Dataset: music_dataset (GitHub, FAST-Technologies/Neural_networks_University). Classes: drums, electric guitars, royale, saxophone, violin.

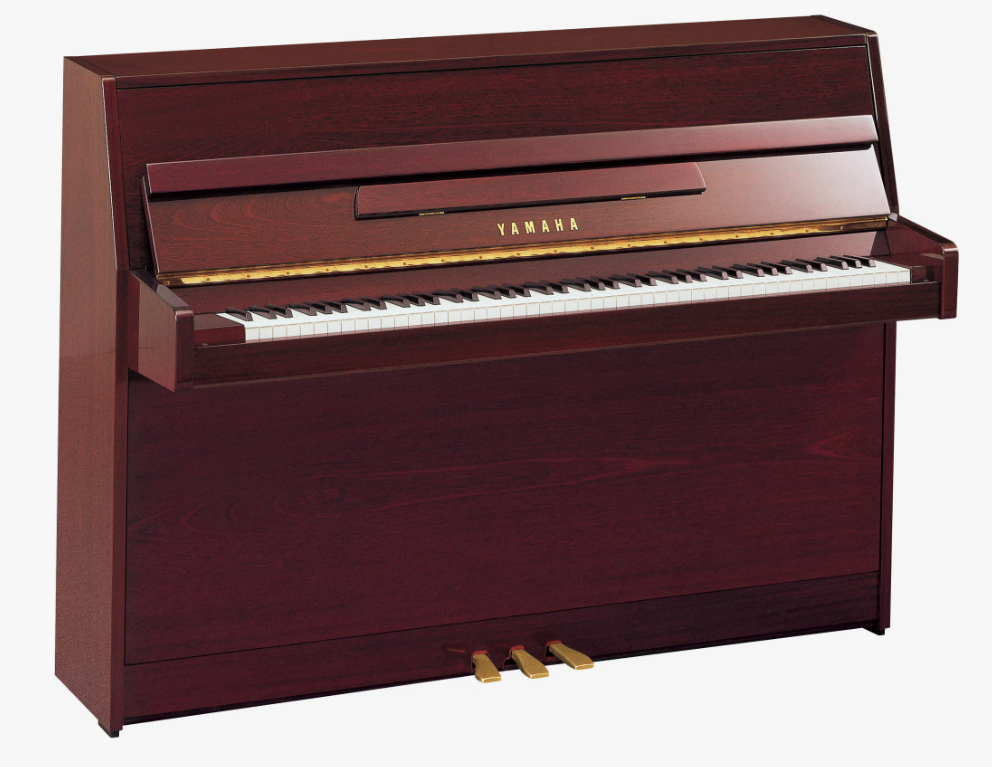
Label: royale

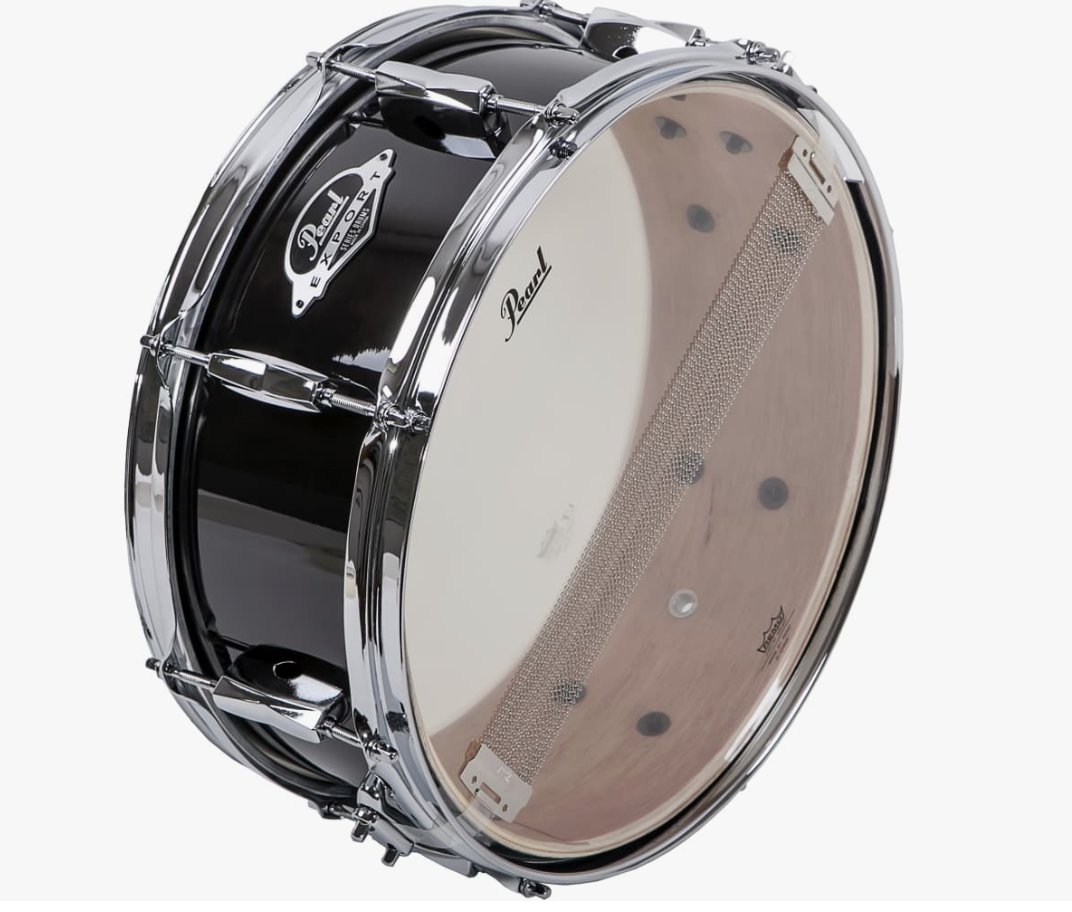
Label: drums

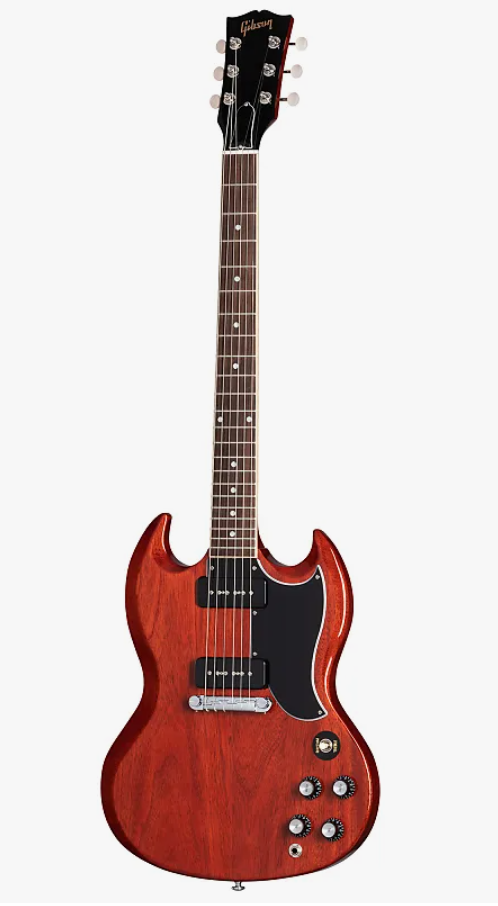
Label: electric guitars

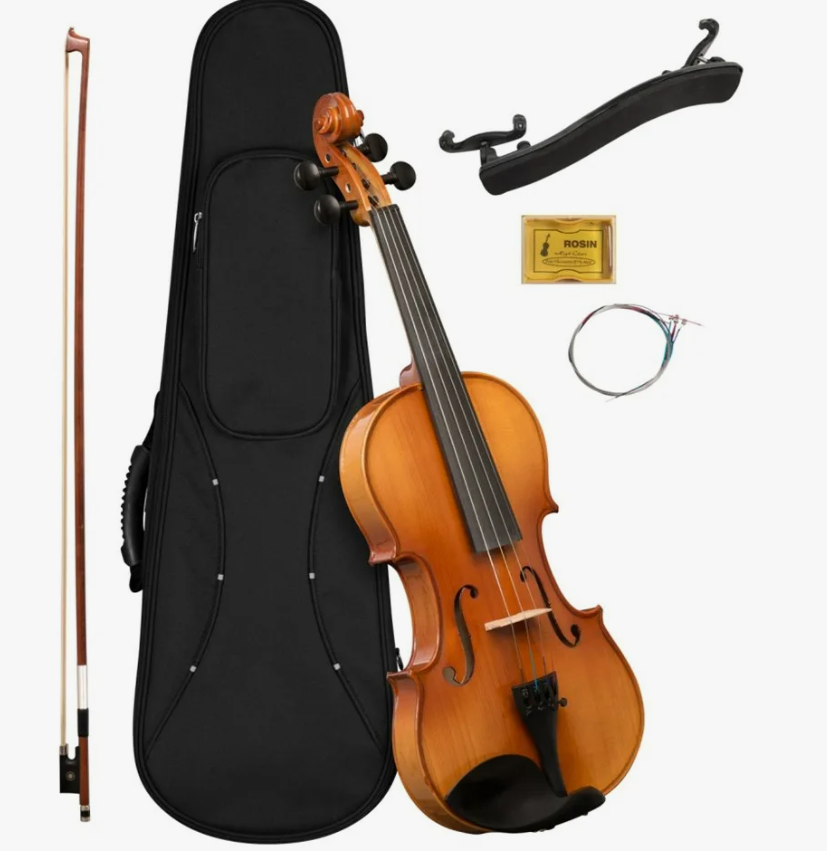
Label: violin

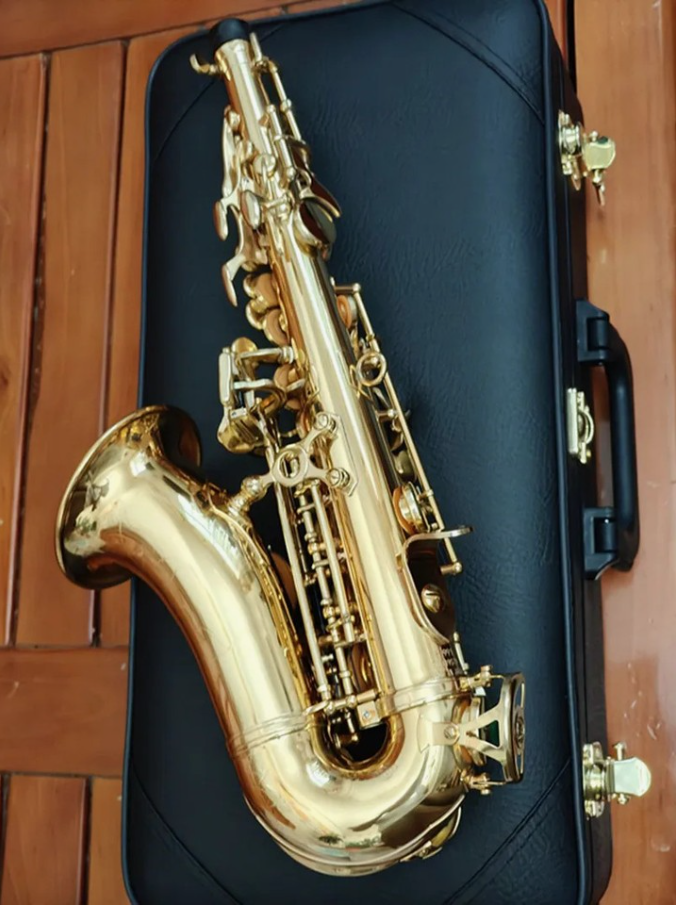
Label: saxophone

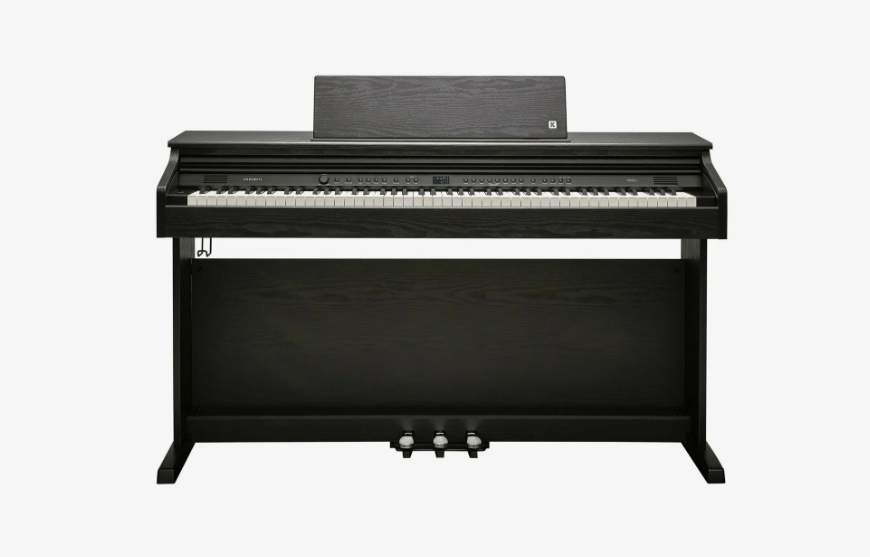
Label: royale
